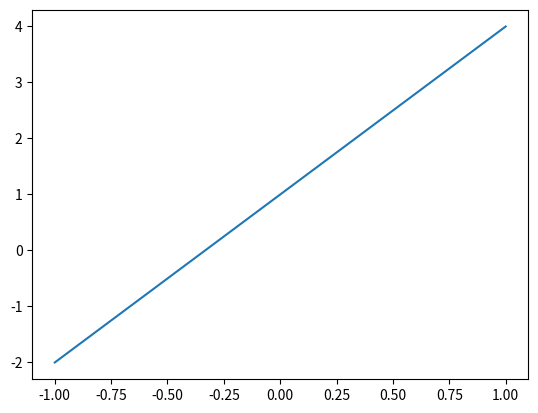

This figure's Python source:
import matplotlib.pyplot as plt
import numpy as np

x = np.linspace(-1, 1, 50)
print(x)
y = 3*x + 1

plt.plot(x, y)
plt.show()
